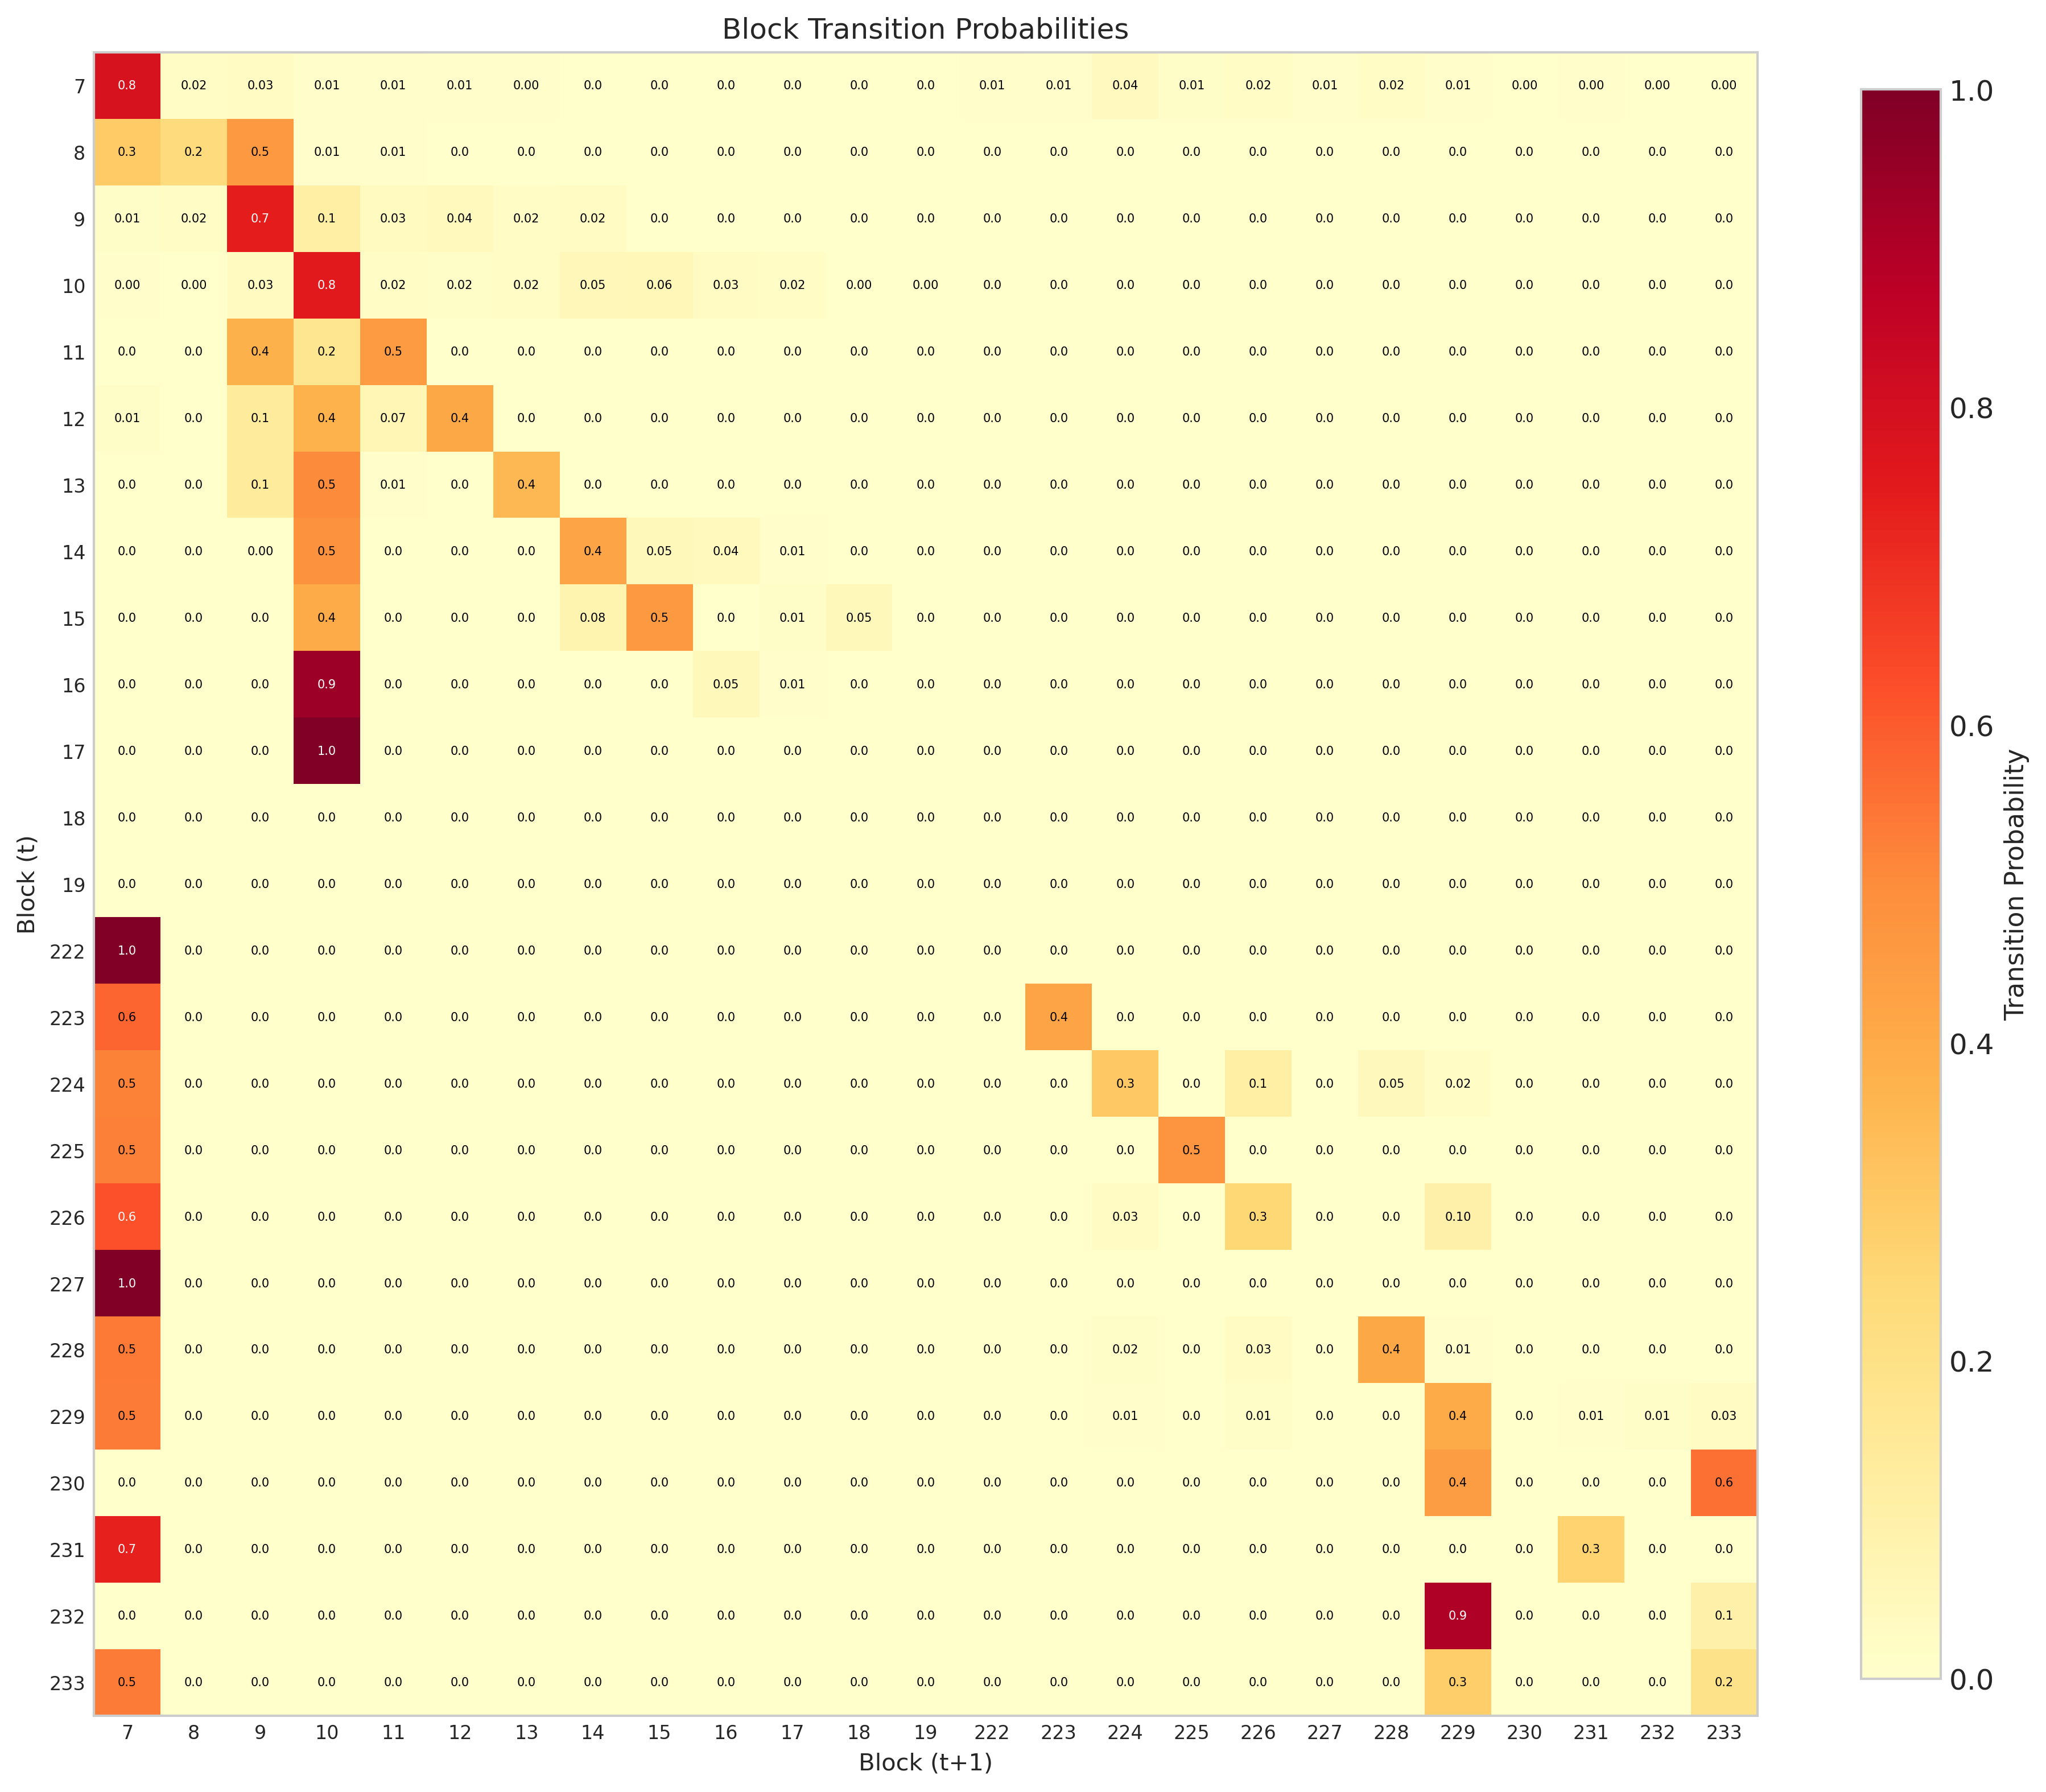

Values plotted in this chart, from the file beside it:
# to_block_7, to_block_8, to_block_9, to_block_10, to_block_11, to_block_12, to_block_13, to_block_14, to_block_15, to_block_16, to_block_17, to_block_18, to_block_19, to_block_222, to_block_223, to_block_224, to_block_225, to_block_226, to_block_227, to_block_228, to_block_229, to_block_230, to_block_231, to_block_232
0.7875, 0.0229, 0.0284, 0.0086, 0.0103, 0.0060, 0.0041, 0.0000, 0.0000, 0.0000, 0.0000, 0.0000, 0.0000, 0.0100, 0.0053, 0.0375, 0.0127, 0.0229, 0.0050, 0.0158, 0.0110, 0.0021, 0.0043, 0.0019
0.2948, 0.2312, 0.4566, 0.0058, 0.0116, 0.0000, 0.0000, 0.0000, 0.0000, 0.0000, 0.0000, 0.0000, 0.0000, 0.0000, 0.0000, 0.0000, 0.0000, 0.0000, 0.0000, 0.0000, 0.0000, 0.0000, 0.0000, 0.0000
0.0140, 0.0189, 0.7404, 0.1106, 0.0340, 0.0394, 0.0189, 0.0237, 0.0000, 0.0000, 0.0000, 0.0000, 0.0000, 0.0000, 0.0000, 0.0000, 0.0000, 0.0000, 0.0000, 0.0000, 0.0000, 0.0000, 0.0000, 0.0000
0.0045, 0.0006, 0.0317, 0.7506, 0.0187, 0.0155, 0.0191, 0.0533, 0.0572, 0.0284, 0.0161, 0.0016, 0.0026, 0.0000, 0.0000, 0.0000, 0.0000, 0.0000, 0.0000, 0.0000, 0.0000, 0.0000, 0.0000, 0.0000
0.0000, 0.0000, 0.3750, 0.1726, 0.4524, 0.0000, 0.0000, 0.0000, 0.0000, 0.0000, 0.0000, 0.0000, 0.0000, 0.0000, 0.0000, 0.0000, 0.0000, 0.0000, 0.0000, 0.0000, 0.0000, 0.0000, 0.0000, 0.0000
0.0121, 0.0000, 0.1377, 0.3725, 0.0688, 0.4089, 0.0000, 0.0000, 0.0000, 0.0000, 0.0000, 0.0000, 0.0000, 0.0000, 0.0000, 0.0000, 0.0000, 0.0000, 0.0000, 0.0000, 0.0000, 0.0000, 0.0000, 0.0000
0.0000, 0.0000, 0.1395, 0.5000, 0.0058, 0.0000, 0.3547, 0.0000, 0.0000, 0.0000, 0.0000, 0.0000, 0.0000, 0.0000, 0.0000, 0.0000, 0.0000, 0.0000, 0.0000, 0.0000, 0.0000, 0.0000, 0.0000, 0.0000
0.0000, 0.0000, 0.0028, 0.4807, 0.0000, 0.0000, 0.0000, 0.4171, 0.0470, 0.0414, 0.0110, 0.0000, 0.0000, 0.0000, 0.0000, 0.0000, 0.0000, 0.0000, 0.0000, 0.0000, 0.0000, 0.0000, 0.0000, 0.0000
0.0000, 0.0000, 0.0000, 0.4006, 0.0000, 0.0000, 0.0000, 0.0789, 0.4574, 0.0000, 0.0126, 0.0505, 0.0000, 0.0000, 0.0000, 0.0000, 0.0000, 0.0000, 0.0000, 0.0000, 0.0000, 0.0000, 0.0000, 0.0000
0.0000, 0.0000, 0.0000, 0.9400, 0.0000, 0.0000, 0.0000, 0.0000, 0.0000, 0.0500, 0.0100, 0.0000, 0.0000, 0.0000, 0.0000, 0.0000, 0.0000, 0.0000, 0.0000, 0.0000, 0.0000, 0.0000, 0.0000, 0.0000
0.0000, 0.0000, 0.0000, 1, 0.0000, 0.0000, 0.0000, 0.0000, 0.0000, 0.0000, 0.0000, 0.0000, 0.0000, 0.0000, 0.0000, 0.0000, 0.0000, 0.0000, 0.0000, 0.0000, 0.0000, 0.0000, 0.0000, 0.0000
0.0000, 0.0000, 0.0000, 0.0000, 0.0000, 0.0000, 0.0000, 0.0000, 0.0000, 0.0000, 0.0000, 0.0000, 0.0000, 0.0000, 0.0000, 0.0000, 0.0000, 0.0000, 0.0000, 0.0000, 0.0000, 0.0000, 0.0000, 0.0000
0.0000, 0.0000, 0.0000, 0.0000, 0.0000, 0.0000, 0.0000, 0.0000, 0.0000, 0.0000, 0.0000, 0.0000, 0.0000, 0.0000, 0.0000, 0.0000, 0.0000, 0.0000, 0.0000, 0.0000, 0.0000, 0.0000, 0.0000, 0.0000
1, 0.0000, 0.0000, 0.0000, 0.0000, 0.0000, 0.0000, 0.0000, 0.0000, 0.0000, 0.0000, 0.0000, 0.0000, 0.0000, 0.0000, 0.0000, 0.0000, 0.0000, 0.0000, 0.0000, 0.0000, 0.0000, 0.0000, 0.0000
0.5789, 0.0000, 0.0000, 0.0000, 0.0000, 0.0000, 0.0000, 0.0000, 0.0000, 0.0000, 0.0000, 0.0000, 0.0000, 0.0000, 0.4211, 0.0000, 0.0000, 0.0000, 0.0000, 0.0000, 0.0000, 0.0000, 0.0000, 0.0000
0.5232, 0.0000, 0.0000, 0.0000, 0.0000, 0.0000, 0.0000, 0.0000, 0.0000, 0.0000, 0.0000, 0.0000, 0.0000, 0.0000, 0.0000, 0.3038, 0.0000, 0.1097, 0.0000, 0.0464, 0.0169, 0.0000, 0.0000, 0.0000
0.5248, 0.0000, 0.0000, 0.0000, 0.0000, 0.0000, 0.0000, 0.0000, 0.0000, 0.0000, 0.0000, 0.0000, 0.0000, 0.0000, 0.0000, 0.0000, 0.4752, 0.0000, 0.0000, 0.0000, 0.0000, 0.0000, 0.0000, 0.0000
0.6199, 0.0000, 0.0000, 0.0000, 0.0000, 0.0000, 0.0000, 0.0000, 0.0000, 0.0000, 0.0000, 0.0000, 0.0000, 0.0000, 0.0000, 0.0292, 0.0000, 0.2515, 0.0000, 0.0000, 0.0994, 0.0000, 0.0000, 0.0000
1, 0.0000, 0.0000, 0.0000, 0.0000, 0.0000, 0.0000, 0.0000, 0.0000, 0.0000, 0.0000, 0.0000, 0.0000, 0.0000, 0.0000, 0.0000, 0.0000, 0.0000, 0.0000, 0.0000, 0.0000, 0.0000, 0.0000, 0.0000
0.5385, 0.0000, 0.0000, 0.0000, 0.0000, 0.0000, 0.0000, 0.0000, 0.0000, 0.0000, 0.0000, 0.0000, 0.0000, 0.0000, 0.0000, 0.0154, 0.0000, 0.0308, 0.0000, 0.4077, 0.0077, 0.0000, 0.0000, 0.0000
0.5333, 0.0000, 0.0000, 0.0000, 0.0000, 0.0000, 0.0000, 0.0000, 0.0000, 0.0000, 0.0000, 0.0000, 0.0000, 0.0000, 0.0000, 0.0067, 0.0000, 0.0133, 0.0000, 0.0000, 0.4000, 0.0000, 0.0067, 0.0133
0.0000, 0.0000, 0.0000, 0.0000, 0.0000, 0.0000, 0.0000, 0.0000, 0.0000, 0.0000, 0.0000, 0.0000, 0.0000, 0.0000, 0.0000, 0.0000, 0.0000, 0.0000, 0.0000, 0.0000, 0.4444, 0.0000, 0.0000, 0.0000
0.7308, 0.0000, 0.0000, 0.0000, 0.0000, 0.0000, 0.0000, 0.0000, 0.0000, 0.0000, 0.0000, 0.0000, 0.0000, 0.0000, 0.0000, 0.0000, 0.0000, 0.0000, 0.0000, 0.0000, 0.0000, 0.0000, 0.2692, 0.0000
0.0000, 0.0000, 0.0000, 0.0000, 0.0000, 0.0000, 0.0000, 0.0000, 0.0000, 0.0000, 0.0000, 0.0000, 0.0000, 0.0000, 0.0000, 0.0000, 0.0000, 0.0000, 0.0000, 0.0000, 0.9000, 0.0000, 0.0000, 0.0000
0.5312, 0.0000, 0.0000, 0.0000, 0.0000, 0.0000, 0.0000, 0.0000, 0.0000, 0.0000, 0.0000, 0.0000, 0.0000, 0.0000, 0.0000, 0.0000, 0.0000, 0.0000, 0.0000, 0.0000, 0.2812, 0.0000, 0.0000, 0.0000
